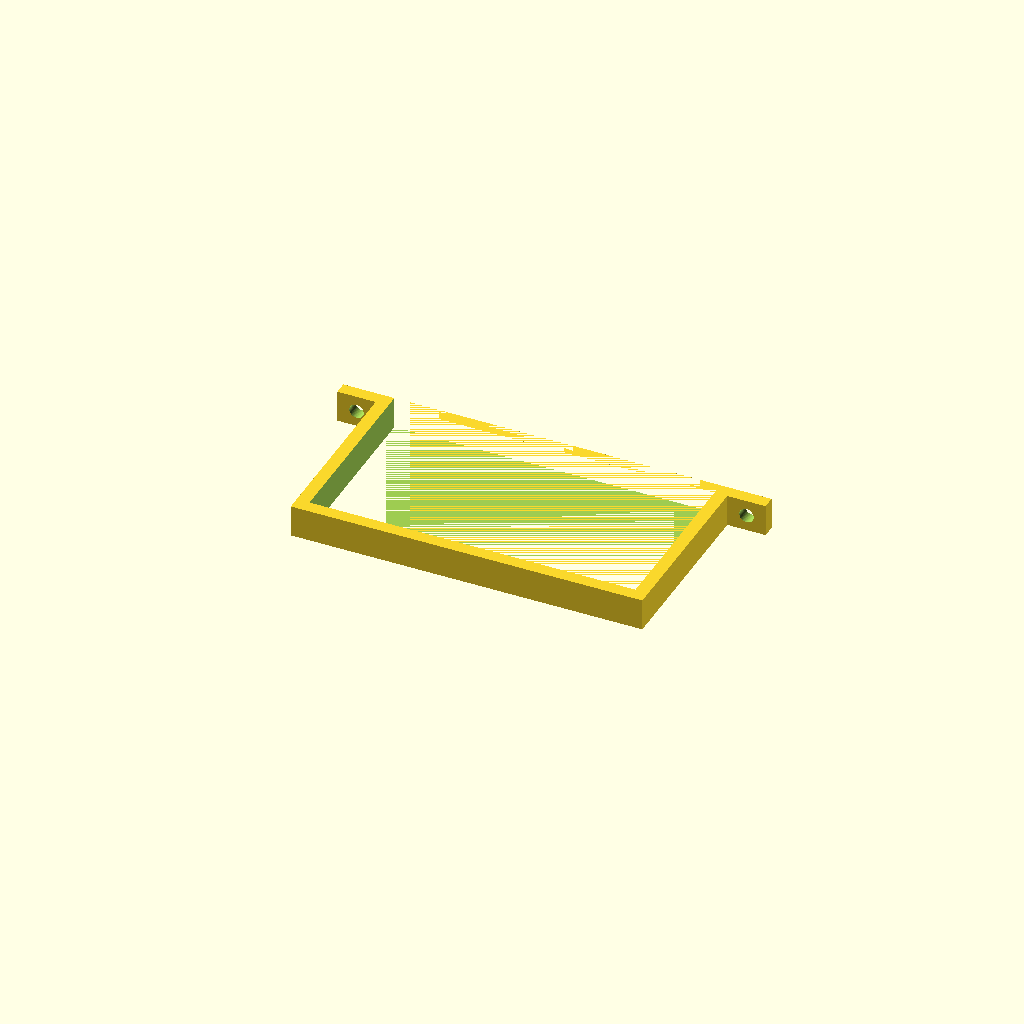
Cell 1 — every parameter at its default value.
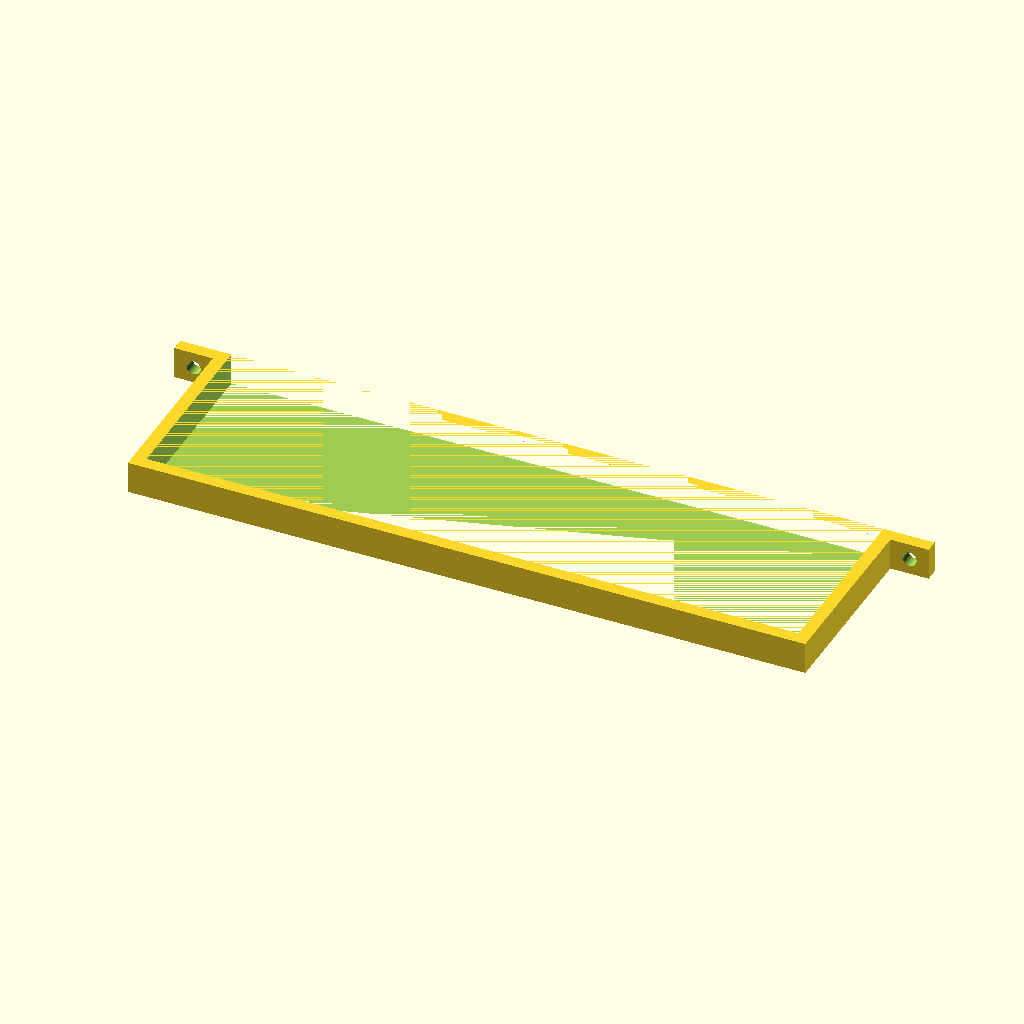
Cell 2 — psuHeight set to 204, the other parameters unchanged.
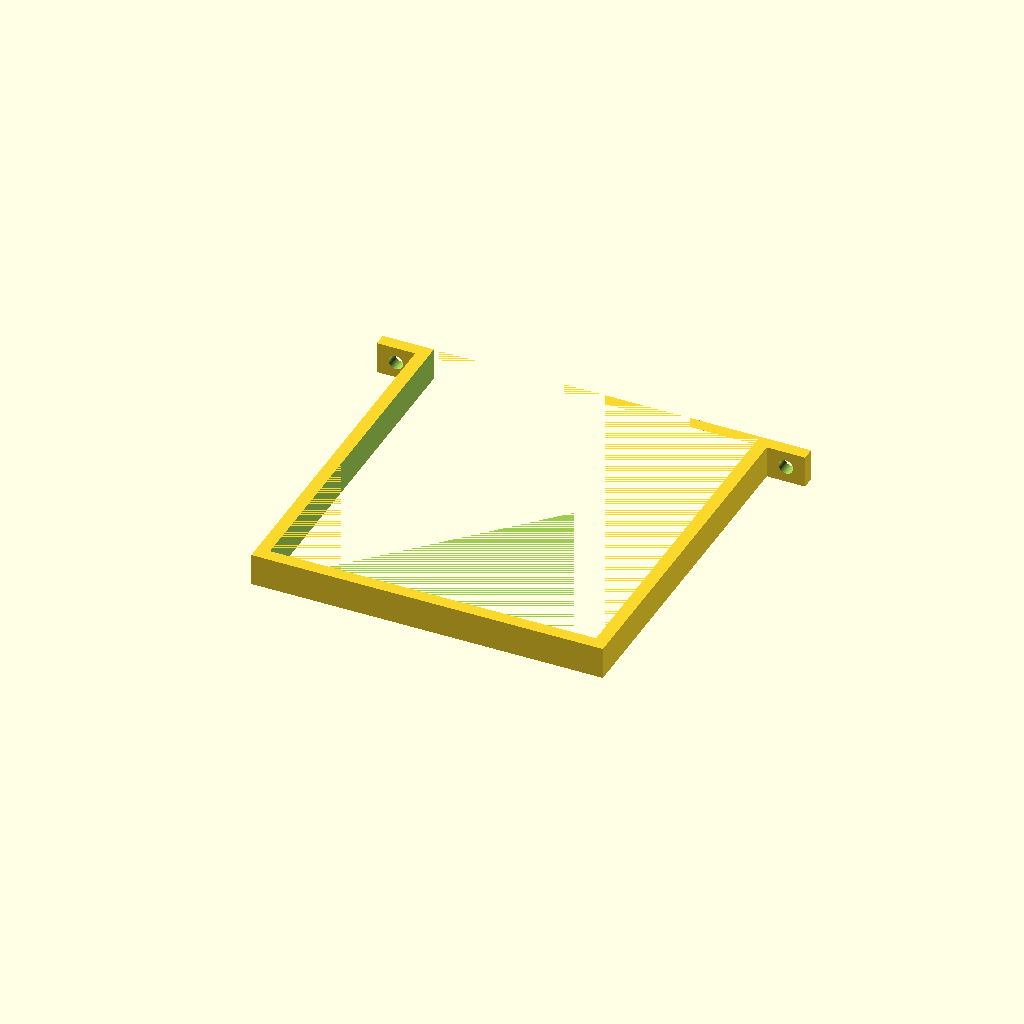
Cell 3 — psuDepth set to 106, the other parameters unchanged.
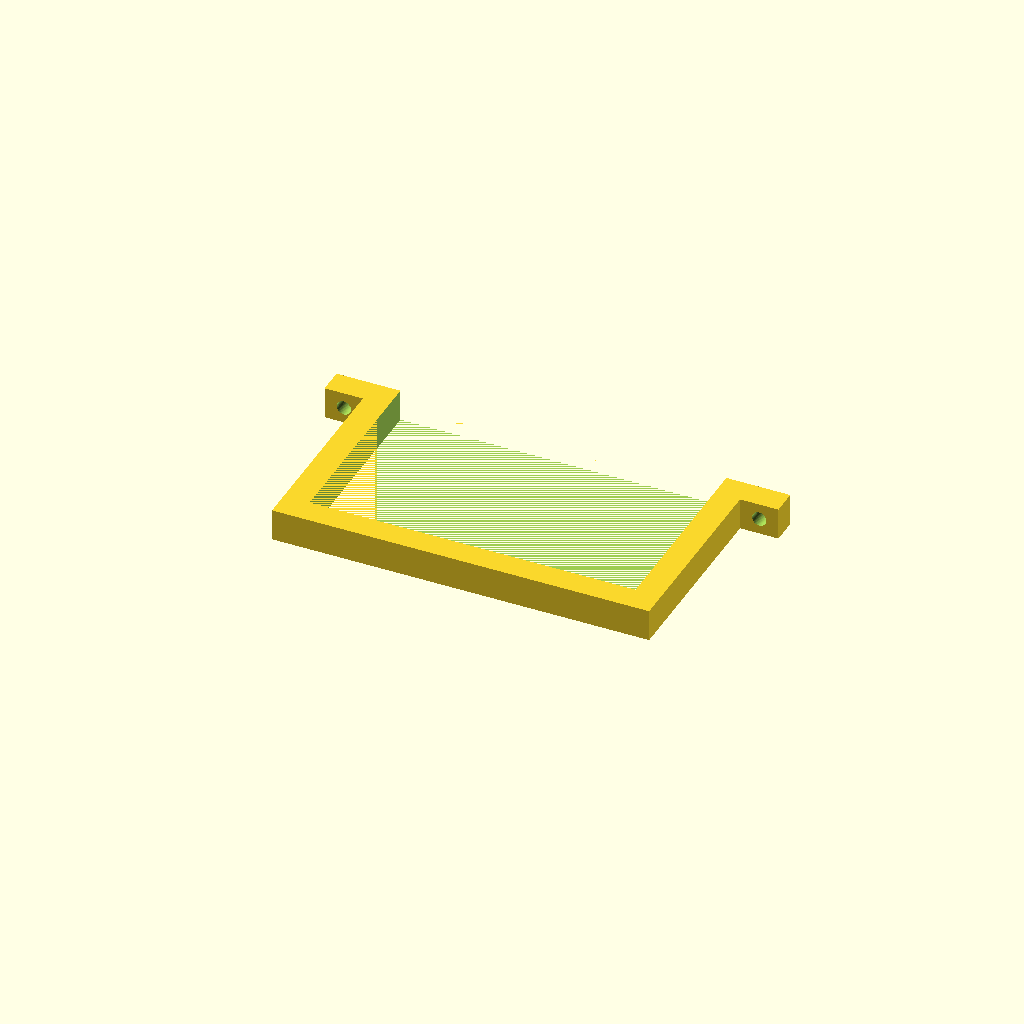
Cell 4 — thickness set to 8, the other parameters unchanged.
One fixed orthographic camera (rotation 55°, 0°, 25°; colour scheme Cornfield) for every cell.
Source of the model, inputs/thingiverse/files/thing-3392643/files/bracket.scad:


// height of power supply
psuHeight = 102;

// depth of power supply
psuDepth = 53;

// diameter of mounting holes
mountHoleDia = 4.5;

// length of mount pad
mountPadLength = 12;

// wall thickness
thickness = 4;

// width of bracket
width = 10;



module bracket() {
  difference() {
    union() {
        cube([psuHeight+2*thickness, psuDepth+2*thickness, width], center=true);
        translate([0,psuDepth/2+thickness/2,0]) cube([psuHeight+2*thickness+2*mountPadLength, thickness, width], center=true);
    }
    translate([0,thickness,0]) cube([psuHeight,psuDepth+thickness*2,width+0.01], center=true);
  
  
    translate([psuHeight/2+thickness+mountPadLength/2,0,0]) 
    rotate([90,0,0]) cylinder (d=mountHoleDia, h=psuDepth*2, center=true, $fn=50);
  
    translate([-psuHeight/2-thickness-mountPadLength/2,0,0]) 
    rotate([90,0,0]) cylinder (d=mountHoleDia, h=psuDepth*2, center=true, $fn=50);
  }
}

bracket();
Customizer parameters (derived from the source; name, type, default, range or options):
psuHeight: number, default 102
psuDepth: number, default 53
mountHoleDia: number, default 4.5
mountPadLength: number, default 12
thickness: number, default 4
width: number, default 10
